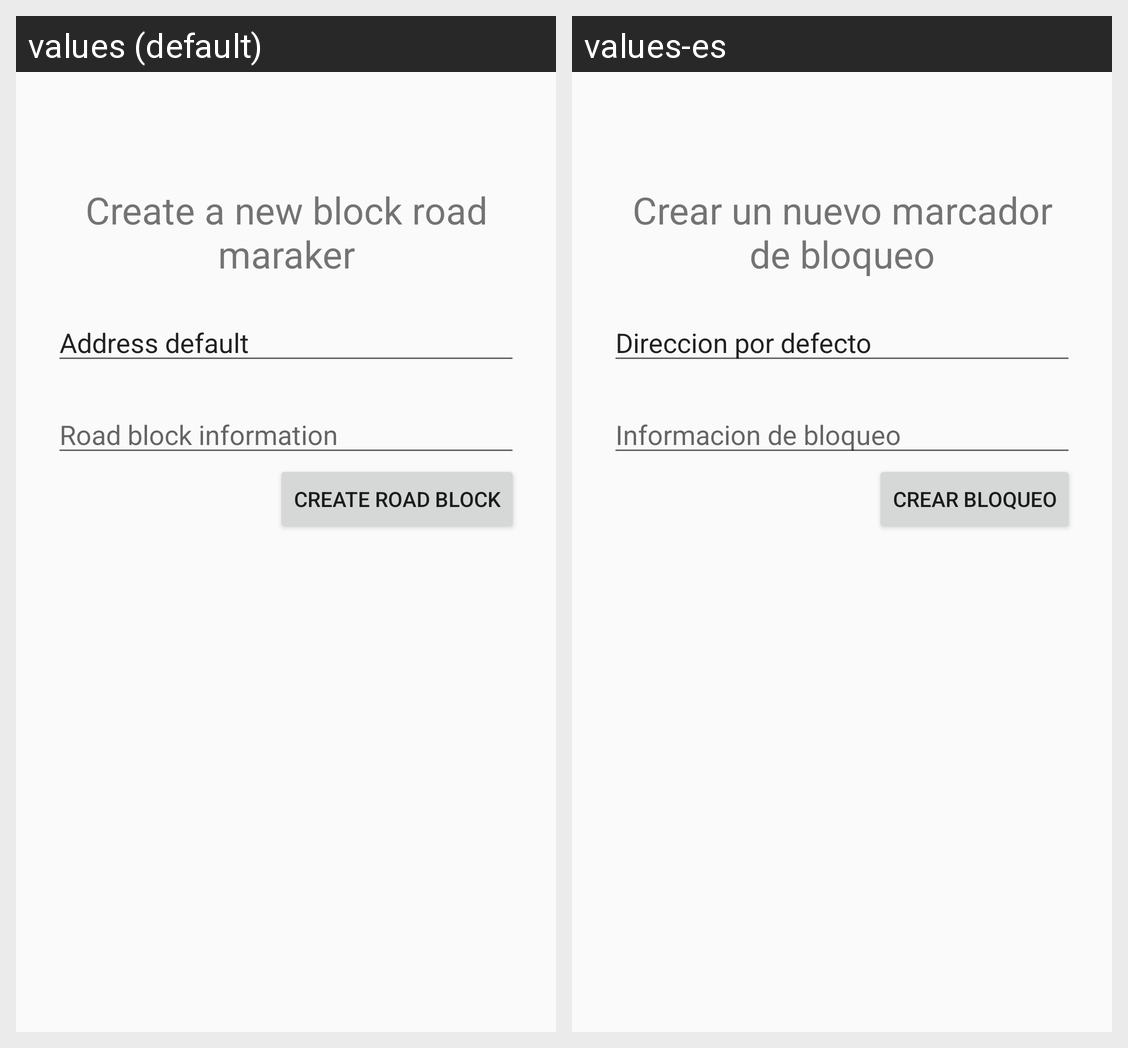

Here is an Android app screen in its default locale and in the app's own translations. Write out the translated-string differences for the strings that appear on this screen.
Android screen res/layout/activity_add_road_block.xml rendered under 2 locales, left to right: values (default), values-es. Device: Nexus 5 (rendered at 1080×1920; each locale shown at half size, 540×960, under a caption strip naming it); theme AppTheme.
Strings drawn on this screen, with the default value and each locale's value (text and hints the layout hard-codes, and strings that could not be matched under every locale, appear in the picture but are not listed):

create_a_new_block_road_maraker
  values: Create a new block road maraker
  values-es: Crear un nuevo marcador de bloqueo

address_default
  values: Address default
  values-es: Direccion por defecto

road_block_information_hint
  values: Road block information
  values-es: Informacion de bloqueo

create_road_block
  values: Create road block
  values-es: Crear bloqueo
